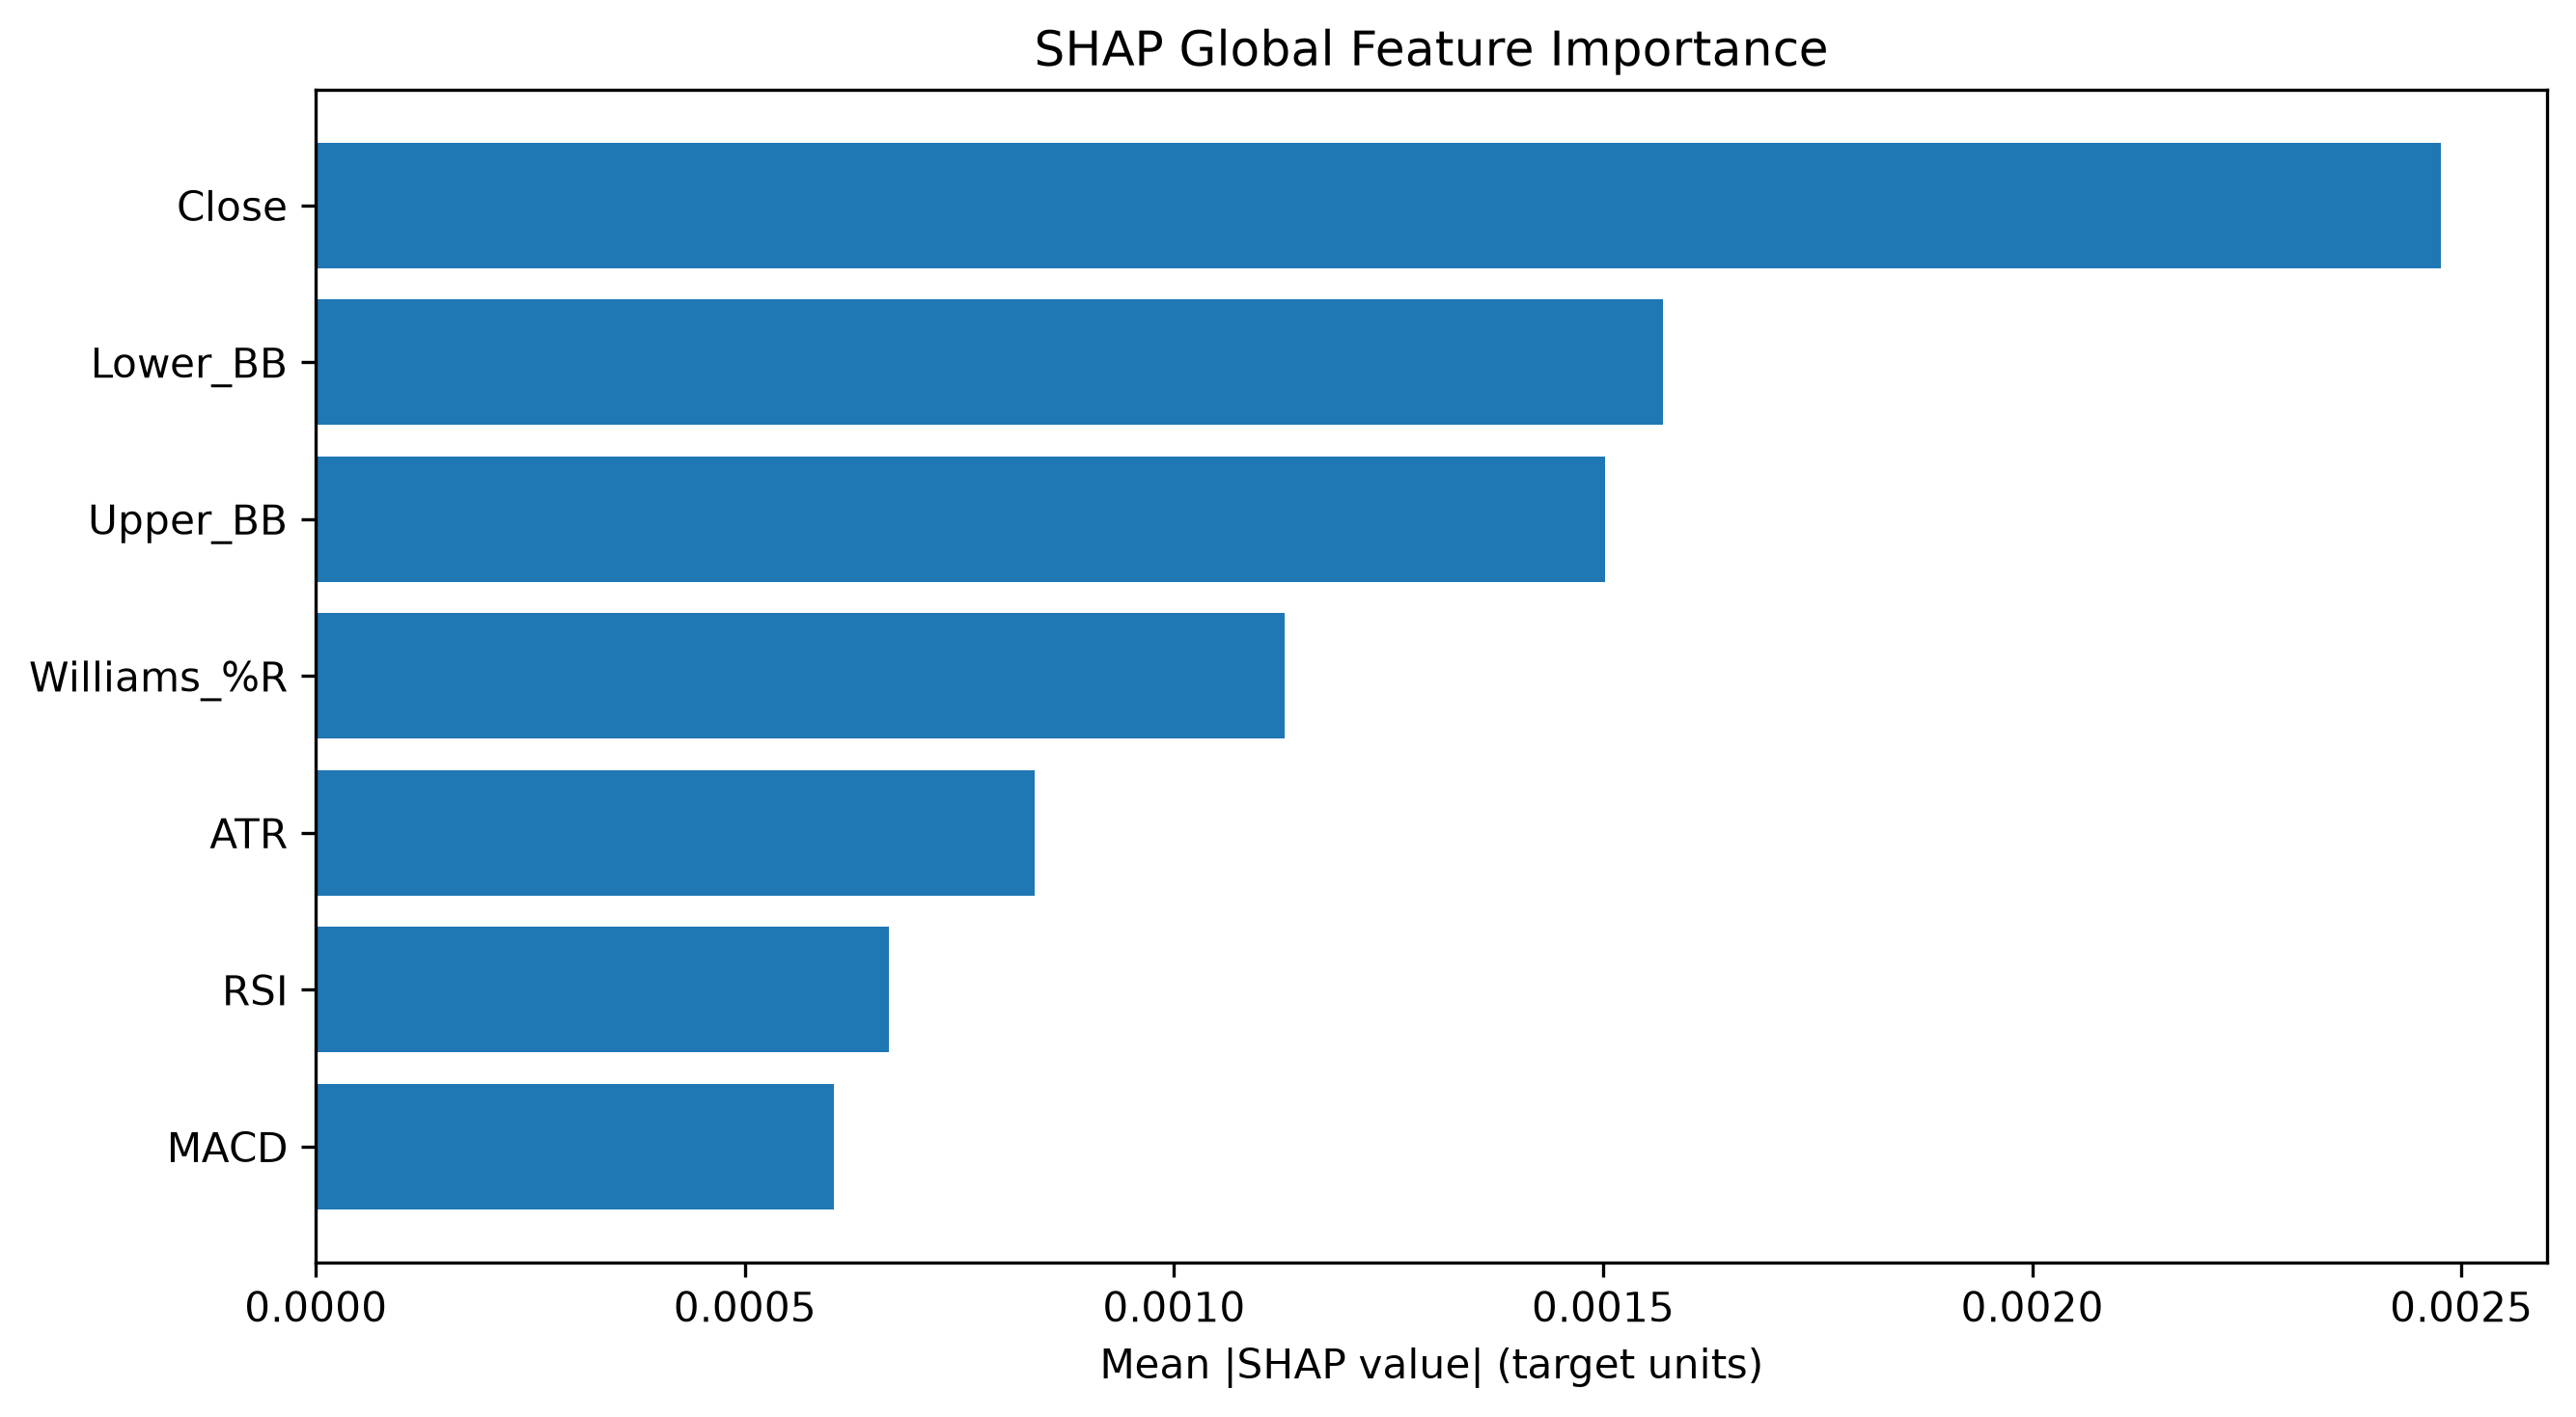

The table this chart was drawn from, first rows:
Feature, SHAP MeanAbs, SHAP Rank
Close, 0.002476, 1
Lower_BB, 0.00157, 2
Upper_BB, 0.001502, 3
Williams_%R, 0.001129, 4
ATR, 0.0008376, 5
RSI, 0.0006679, 6
MACD, 0.0006035, 7
